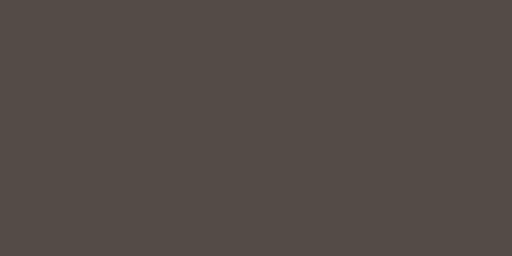
t = 0.00 s
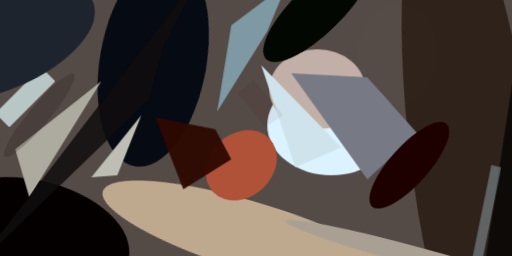
t = 2.99 s
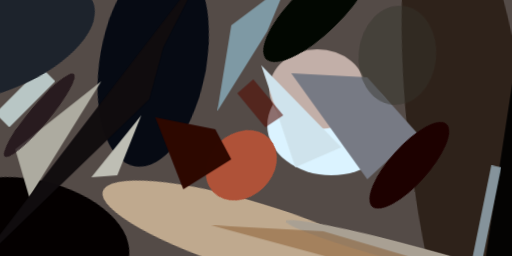
t = 3.12 s
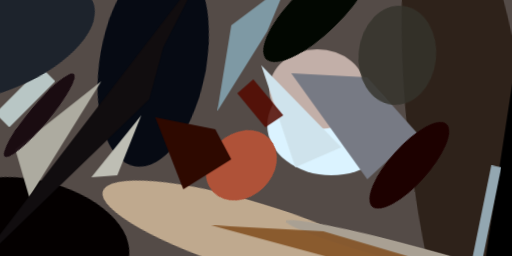
t = 3.24 s
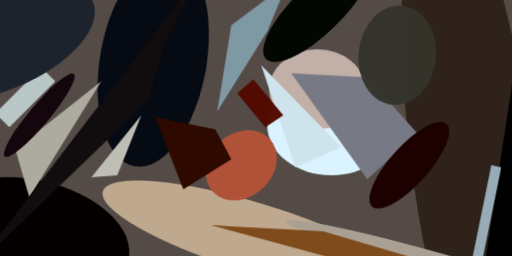
t = 3.37 s
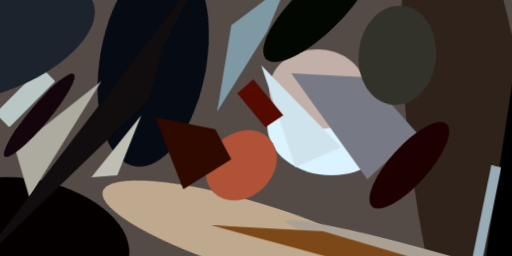
t = 3.49 s

The animated SVG that drew these frames (rendered in a browser with its animation timeline set to each time). Animation: 1 CSS @keyframes rule; one cycle of 3.49 s.

<svg xmlns="http://www.w3.org/2000/svg" viewBox="0 0 400 200"><style>@keyframes fadeIn{from{opacity: 0}to{opacity: 1}}g.animated&gt;*{opacity: 0;animation: fadeIn .5s forwards}</style><path fill="#544b47" d="M0 0h400v200H0z"/><g transform="translate(1 1) scale(1.5625)" class="animated"><ellipse fill="#dbf3ff" cx="165" cy="62" rx="32" ry="25" style="animation-delay:0s"/><ellipse fill="#bfa98e" rx="1" ry="1" transform="matrix(5.0791 -16.61296 75.24332 23.0042 126 118)" style="animation-delay:.19s"/><ellipse fill="#060a13" rx="1" ry="1" transform="matrix(9.2657 -52.54843 26.25588 4.62962 76 30)" style="animation-delay:.38s"/><ellipse fill="#040000" rx="1" ry="1" transform="matrix(-6.41523 27.9861 -48.6567 -11.15353 15 118)" style="animation-delay:.56s"/><ellipse fill="#2e221a" rx="1" ry="1" transform="rotate(173 115 45) scale(30.21683 139.46801)" style="animation-delay:.75s"/><ellipse fill="#c2afa8" cx="158" cy="44" rx="24" ry="20" style="animation-delay:.93s"/><path fill="#adaba0" d="M50 40L14 98 7 74z" style="animation-delay:1.1s"/><path fill="#b8c6c5" d="M4 63l-7-7 23-23 7 7z" style="animation-delay:1.28s"/><ellipse fill="#020701" rx="1" ry="1" transform="matrix(8.55631 8.82345 -25.65688 24.88008 158 4)" style="animation-delay:1.45s"/><path fill="#cfe3ec" d="M130 32l40 41-23 10z" style="animation-delay:1.61s"/><path fill="#7e99a4" d="M115 12l-7 43 25-40 10-24z" style="animation-delay:1.76s"/><path fill="#bebeb4" d="M58 87l-13 1 25-31z" style="animation-delay:1.91s"/><path fill="#777a84" d="M183 38l25 28-25 23-38-53z" style="animation-delay:2.05s"/><ellipse fill="#a9a093" rx="1" ry="1" transform="matrix(1.2719 -4.7068 66.62458 18.00378 209 128)" style="animation-delay:2.19s"/><ellipse fill="#1d0100" rx="1" ry="1" transform="matrix(-7.19791 -6.48103 18.59543 -20.65231 204 82)" style="animation-delay:2.31s"/><ellipse fill="#af5238" rx="1" ry="1" transform="matrix(14.02724 -13.40472 10.91338 11.4202 120 82)" style="animation-delay:2.43s"/><ellipse fill="#1d232c" rx="1" ry="1" transform="matrix(9.55003 22.20885 -45.86784 19.72363 0 20)" style="animation-delay:2.53s"/><path fill="#2e0900" d="M77 58l14 36 24-15-8-15z" style="animation-delay:2.63s"/><path fill="#110d0f" d="M74 49l7-26 20-39-115 150z" style="animation-delay:2.71s"/><path d="M246 103l-6 40 31-10-14-102z" style="animation-delay:2.79s"/><path fill="#97acb7" d="M245 82l5 1-11 54-5-1z" style="animation-delay:2.85s"/><ellipse fill="#14050c" rx="1" ry="1" transform="matrix(-17.2956 20.65298 -3.84567 -3.22051 19 57)" style="animation-delay:2.91s"/><path fill="#530b00" d="M118 46l8-7 15 18-9 6z" style="animation-delay:2.95s"/><ellipse fill="#33322a" rx="1" ry="1" transform="matrix(-19.32236 -2.04374 2.61823 -24.75375 198 27)" style="animation-delay:2.98s"/><path fill="#7d4817" d="M105 112l56 3 95 28-92-15z" style="animation-delay:2.99s"/></g></svg>
